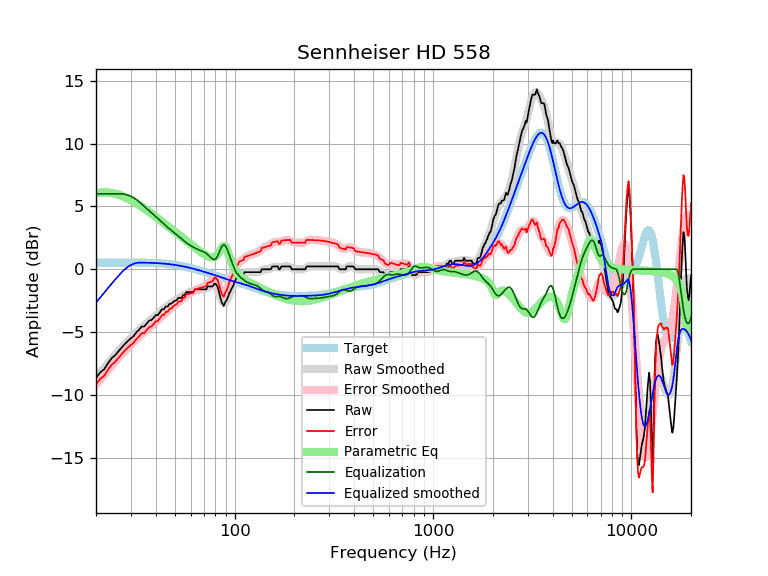

The file beside this chart, header and first rows:
frequency, raw, error, smoothed, error_smoothed, equalization, parametric_eq, equalized_raw, equalized_smoothed, target
20, -8.66, -9.18, -8.66, -9.18, 6.00, 6.06, -2.66, -2.66, 0.52
21, -8.21, -8.73, -8.25, -8.77, 6.00, 6.11, -2.21, -2.25, 0.52
22, -7.96, -8.48, -7.86, -8.39, 6.00, 6.12, -1.96, -1.86, 0.52
23, -7.47, -8.00, -7.49, -8.02, 6.00, 6.11, -1.47, -1.49, 0.53
24, -7.07, -7.60, -7.14, -7.67, 6.00, 6.07, -1.07, -1.14, 0.53
25, -6.84, -7.37, -6.82, -7.35, 6.00, 6.01, -0.84, -0.82, 0.53
26, -6.52, -7.05, -6.51, -7.04, 6.00, 5.93, -0.52, -0.51, 0.53
27, -6.21, -6.74, -6.22, -6.76, 6.00, 5.84, -0.21, -0.22, 0.53
28, -5.94, -6.47, -5.96, -6.49, 5.97, 5.74, 0.03, 0.01, 0.53
29, -5.70, -6.23, -5.70, -6.24, 5.90, 5.62, 0.20, 0.20, 0.53
30, -5.49, -6.02, -5.47, -6.00, 5.81, 5.50, 0.32, 0.34, 0.53
31, -5.31, -5.84, -5.24, -5.78, 5.69, 5.38, 0.38, 0.44, 0.53
32, -5.01, -5.54, -5.03, -5.57, 5.54, 5.25, 0.53, 0.50, 0.53
33, -4.81, -5.34, -4.84, -5.37, 5.37, 5.12, 0.56, 0.53, 0.53
34, -4.56, -5.09, -4.65, -5.18, 5.18, 4.98, 0.62, 0.53, 0.53
35, -4.56, -5.08, -4.48, -5.00, 5.00, 4.85, 0.44, 0.52, 0.52
36, -4.33, -4.85, -4.31, -4.83, 4.83, 4.71, 0.50, 0.52, 0.52
37, -4.10, -4.61, -4.15, -4.67, 4.67, 4.57, 0.57, 0.51, 0.51
38, -4.05, -4.56, -4.00, -4.51, 4.51, 4.44, 0.46, 0.51, 0.51
39, -3.87, -4.37, -3.85, -4.35, 4.35, 4.31, 0.48, 0.50, 0.50
40, -3.65, -4.14, -3.70, -4.20, 4.20, 4.18, 0.55, 0.49, 0.49
41, -3.65, -4.13, -3.56, -4.04, 4.04, 4.05, 0.39, 0.48, 0.48
42, -3.42, -3.89, -3.41, -3.89, 3.89, 3.92, 0.47, 0.47, 0.47
43, -3.19, -3.65, -3.28, -3.74, 3.74, 3.80, 0.55, 0.46, 0.46
44, -3.19, -3.64, -3.15, -3.59, 3.59, 3.67, 0.40, 0.45, 0.45
45, -2.96, -3.40, -3.02, -3.46, 3.46, 3.55, 0.50, 0.44, 0.44
46, -2.96, -3.38, -2.91, -3.33, 3.33, 3.43, 0.37, 0.42, 0.42
47, -2.74, -3.14, -2.80, -3.20, 3.20, 3.32, 0.46, 0.40, 0.40
48, -2.74, -3.13, -2.70, -3.09, 3.09, 3.20, 0.35, 0.39, 0.39
49, -2.60, -2.97, -2.61, -2.97, 2.97, 3.09, 0.37, 0.37, 0.37
50, -2.51, -2.86, -2.52, -2.86, 2.86, 2.98, 0.35, 0.35, 0.35
51, -2.46, -2.79, -2.43, -2.75, 2.75, 2.88, 0.29, 0.33, 0.33
52, -2.28, -2.58, -2.34, -2.64, 2.64, 2.77, 0.36, 0.30, 0.30
53, -2.28, -2.56, -2.25, -2.53, 2.53, 2.67, 0.25, 0.28, 0.28
54, -2.28, -2.54, -2.17, -2.42, 2.42, 2.57, 0.14, 0.26, 0.26
55, -2.05, -2.28, -2.09, -2.32, 2.32, 2.47, 0.27, 0.23, 0.23
56, -2.05, -2.26, -2.01, -2.22, 2.22, 2.37, 0.17, 0.21, 0.21
57, -1.82, -2.00, -1.94, -2.12, 2.12, 2.27, 0.30, 0.18, 0.18
58, -1.82, -1.97, -1.88, -2.03, 2.03, 2.18, 0.21, 0.15, 0.15
59, -1.82, -1.94, -1.83, -1.95, 1.95, 2.09, 0.13, 0.12, 0.12
60, -1.82, -1.92, -1.78, -1.88, 1.88, 2.00, 0.06, 0.10, 0.10
61, -1.82, -1.89, -1.74, -1.81, 1.81, 1.91, -0.01, 0.07, 0.07
62, -1.82, -1.86, -1.71, -1.75, 1.75, 1.82, -0.07, 0.04, 0.04
63, -1.60, -1.61, -1.68, -1.69, 1.69, 1.73, 0.09, 0.01, 0.01
64, -1.60, -1.58, -1.65, -1.64, 1.64, 1.65, 0.04, -0.02, -0.02
65, -1.60, -1.55, -1.63, -1.59, 1.59, 1.57, -0.01, -0.05, -0.05
66, -1.60, -1.52, -1.62, -1.54, 1.54, 1.49, -0.06, -0.08, -0.08
67, -1.60, -1.49, -1.61, -1.50, 1.50, 1.41, -0.10, -0.11, -0.11
68, -1.60, -1.46, -1.60, -1.46, 1.46, 1.34, -0.14, -0.14, -0.14
69, -1.60, -1.43, -1.59, -1.42, 1.42, 1.27, -0.18, -0.17, -0.17
70, -1.60, -1.40, -1.57, -1.37, 1.37, 1.21, -0.23, -0.20, -0.20
71, -1.60, -1.37, -1.54, -1.32, 1.32, 1.15, -0.28, -0.23, -0.23
72, -1.59, -1.33, -1.51, -1.25, 1.25, 1.09, -0.34, -0.26, -0.26
73, -1.37, -1.08, -1.46, -1.18, 1.18, 1.04, -0.19, -0.28, -0.29
74, -1.37, -1.06, -1.41, -1.09, 1.09, 1.00, -0.28, -0.31, -0.31
75, -1.37, -1.03, -1.35, -1.00, 1.00, 0.97, -0.37, -0.34, -0.34
76, -1.37, -1.00, -1.29, -0.92, 0.92, 0.95, -0.45, -0.37, -0.37
77, -1.37, -0.97, -1.25, -0.84, 0.84, 0.94, -0.53, -0.40, -0.40
78, -1.30, -0.87, -1.22, -0.79, 0.79, 0.95, -0.51, -0.43, -0.43
79, -1.14, -0.68, -1.24, -0.78, 0.78, 0.98, -0.36, -0.46, -0.46
... 553 more rows
